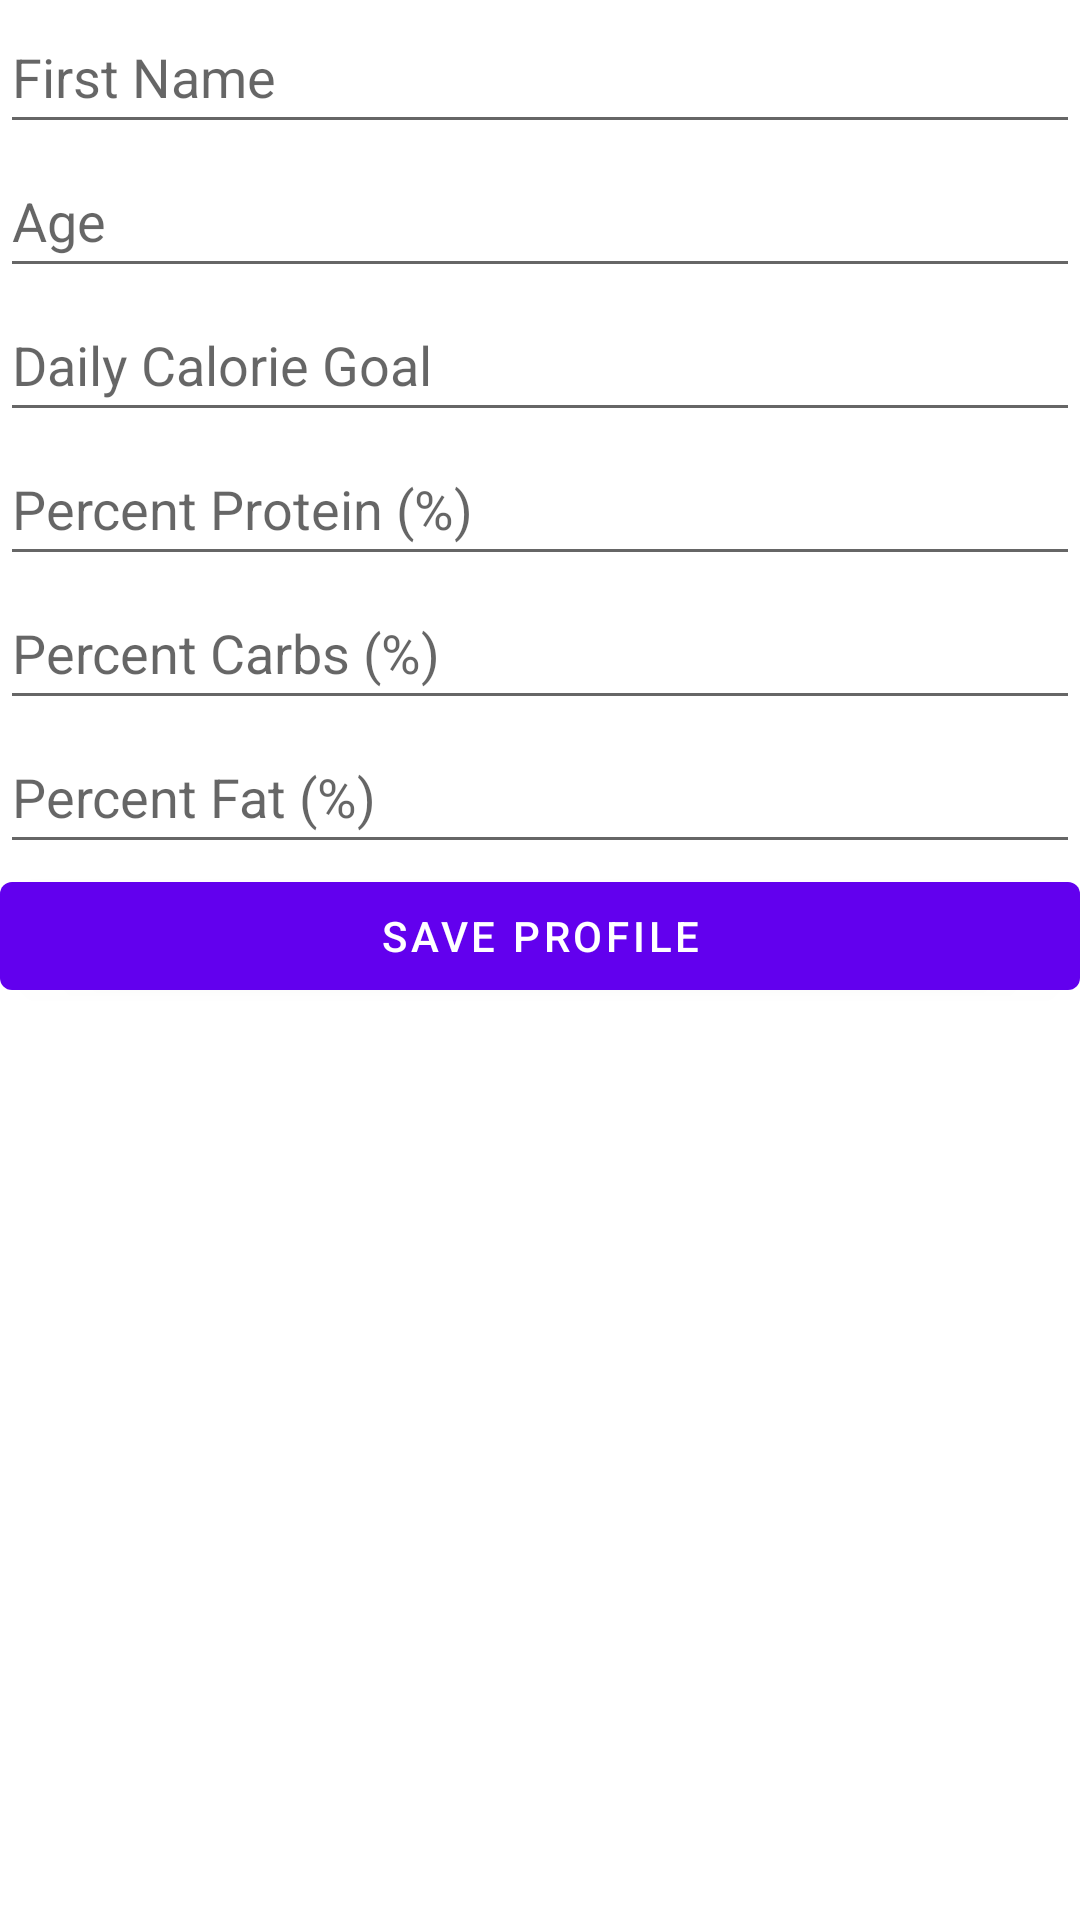

Produce the Android XML layout that renders to this screen, including the resource entries it uses.
<!-- AndroidManifest.xml: application theme Theme.FitUpApp -->
<!-- res/layout/activity_start_profile.xml -->
<?xml version="1.0" encoding="utf-8"?>
<LinearLayout xmlns:android="http://schemas.android.com/apk/res/android"
    xmlns:app="http://schemas.android.com/apk/res-auto"
    xmlns:tools="http://schemas.android.com/tools"
    android:layout_width="match_parent"
    android:layout_height="match_parent"
    android:layout_margin="16dp"
    android:layout_marginTop="20dp"
    android:orientation="vertical"
    tools:context=".StartProfileActivity">

    <EditText
        android:id="@+id/etFName"
        android:layout_width="match_parent"
        android:layout_height="wrap_content"
        android:ems="10"
        android:hint="First Name"
        android:inputType="text"
        android:minHeight="48dp" />

    <EditText
        android:id="@+id/etAge"
        android:layout_width="match_parent"
        android:layout_height="wrap_content"
        android:ems="10"
        android:hint="Age"
        android:inputType="number"
        android:minHeight="48dp" />

    <EditText
        android:id="@+id/etCalorieGoal"
        android:layout_width="match_parent"
        android:layout_height="wrap_content"
        android:ems="10"
        android:hint="Daily Calorie Goal"
        android:inputType="number"
        android:minHeight="48dp" />

    <EditText
        android:id="@+id/etPercentProtein"
        android:layout_width="match_parent"
        android:layout_height="wrap_content"
        android:ems="10"
        android:hint="Percent Protein (%)"
        android:inputType="number"
        android:minHeight="48dp" />

    <EditText
        android:id="@+id/etPercentCarbs"
        android:layout_width="match_parent"
        android:layout_height="wrap_content"
        android:ems="10"
        android:hint="Percent Carbs (%)"
        android:inputType="number"
        android:minHeight="48dp" />

    <EditText
        android:id="@+id/etPercentFat"
        android:layout_width="match_parent"
        android:layout_height="wrap_content"
        android:ems="10"
        android:hint="Percent Fat (%)"
        android:inputType="number"
        android:minHeight="48dp" />

    <Button
        android:id="@+id/btnSaveProfile"
        android:layout_width="match_parent"
        android:layout_height="wrap_content"
        android:text="Save Profile" />

</LinearLayout>
<!-- resources referenced by this layout -->
<resources>
  <style name="Theme.FitUpApp" parent="Theme.MaterialComponents.DayNight.DarkActionBar">
          
          <item name="colorPrimary">@color/purple_500</item>
          <item name="colorPrimaryVariant">@color/purple_700</item>
          <item name="colorOnPrimary">@color/white</item>
          
          <item name="colorSecondary">@color/teal_200</item>
          <item name="colorSecondaryVariant">@color/teal_700</item>
          <item name="colorOnSecondary">@color/black</item>
          
          <item name="android:statusBarColor">?attr/colorPrimaryVariant</item>
          
      </style>
  <color name="purple_500">#FF6200EE</color>
  <color name="purple_700">#FF3700B3</color>
  <color name="white">#FFFFFFFF</color>
  <color name="teal_200">#FF03DAC5</color>
  <color name="teal_700">#FF018786</color>
  <color name="black">#FF000000</color>
</resources>
